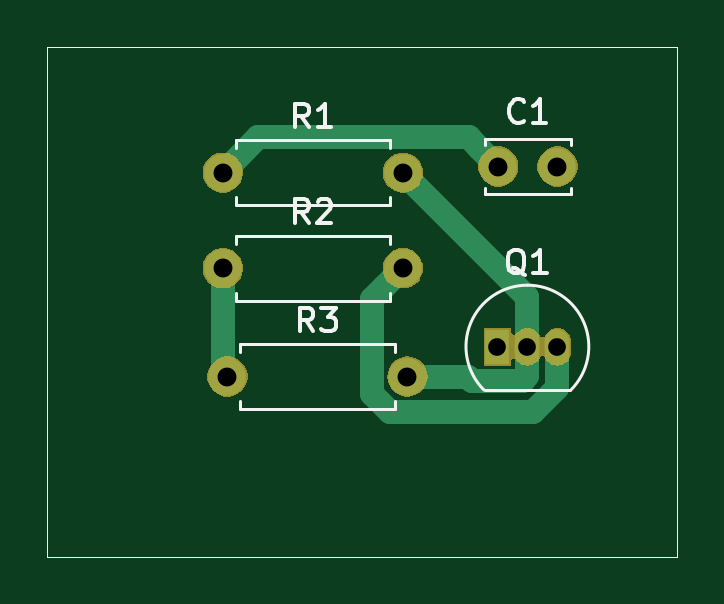
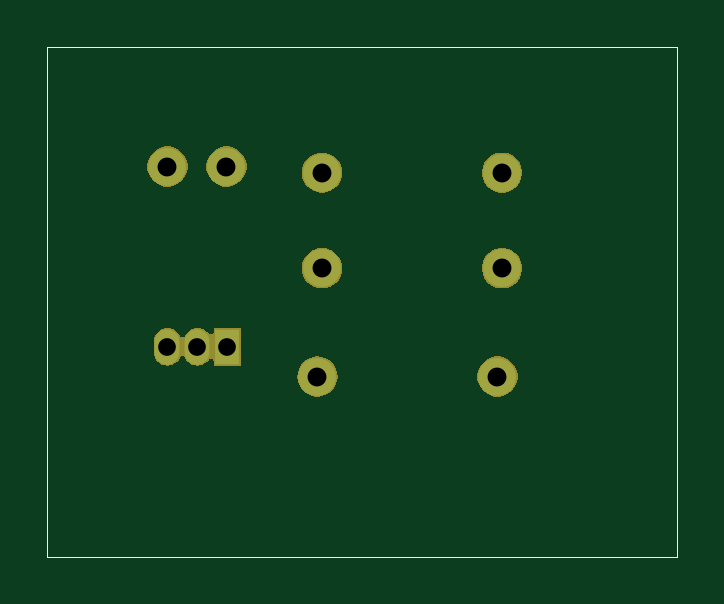
Circuit board: 9 layer files. Board 26.7 x 21.6 mm.
- bottom_copper: Yudao-B_Cu.gbr (1242 bytes)
- bottom_mask: Yudao-B_Mask.gbr (12190 bytes)
- bottom_silk: Yudao-B_SilkS.gbr (792 bytes)
- outline: Yudao-Edge_Cuts.gbr (757 bytes)
- top_copper: Yudao-F_Cu.gbr (2308 bytes)
- top_mask: Yudao-F_Mask.gbr (12190 bytes)
- top_silk: Yudao-F_SilkS.gbr (5535 bytes)
- drill: Yudao-NPTH.drl (284 bytes)
- drill: Yudao-PTH.drl (459 bytes)

=== bottom_copper: Yudao-B_Cu.gbr ===
G04 #@! TF.GenerationSoftware,KiCad,Pcbnew,(5.1.2)-2*
G04 #@! TF.CreationDate,2019-08-09T21:52:20-03:00*
G04 #@! TF.ProjectId,Yudao,59756461-6f2e-46b6-9963-61645f706362,rev?*
G04 #@! TF.SameCoordinates,Original*
G04 #@! TF.FileFunction,Copper,L2,Bot*
G04 #@! TF.FilePolarity,Positive*
%FSLAX46Y46*%
G04 Gerber Fmt 4.6, Leading zero omitted, Abs format (unit mm)*
G04 Created by KiCad (PCBNEW (5.1.2)-2) date 2019-08-09 21:52:20*
%MOMM*%
%LPD*%
G04 APERTURE LIST*
%ADD10C,0.050000*%
%ADD11O,1.600000X1.600000*%
%ADD12C,1.600000*%
%ADD13R,1.050000X1.500000*%
%ADD14O,1.050000X1.500000*%
G04 APERTURE END LIST*
D10*
X139700000Y-83820000D02*
X113030000Y-83820000D01*
X139700000Y-85090000D02*
X139700000Y-83820000D01*
X139700000Y-105410000D02*
X139700000Y-85090000D01*
X113030000Y-105410000D02*
X139700000Y-105410000D01*
X113030000Y-83820000D02*
X113030000Y-105410000D01*
D11*
X128270000Y-97790000D03*
D12*
X120650000Y-97790000D03*
D11*
X128075001Y-93205001D03*
D12*
X120455001Y-93205001D03*
D11*
X128075001Y-89155001D03*
D12*
X120455001Y-89155001D03*
D13*
X132080000Y-96520000D03*
D14*
X134620000Y-96520000D03*
X133350000Y-96520000D03*
D12*
X134620000Y-88900000D03*
X132120000Y-88900000D03*
M02*

=== bottom_mask: Yudao-B_Mask.gbr (12190 bytes, source omitted) ===
=== bottom_silk: Yudao-B_SilkS.gbr ===
G04 #@! TF.GenerationSoftware,KiCad,Pcbnew,(5.1.2)-2*
G04 #@! TF.CreationDate,2019-08-09T21:52:20-03:00*
G04 #@! TF.ProjectId,Yudao,59756461-6f2e-46b6-9963-61645f706362,rev?*
G04 #@! TF.SameCoordinates,Original*
G04 #@! TF.FileFunction,Legend,Bot*
G04 #@! TF.FilePolarity,Positive*
%FSLAX46Y46*%
G04 Gerber Fmt 4.6, Leading zero omitted, Abs format (unit mm)*
G04 Created by KiCad (PCBNEW (5.1.2)-2) date 2019-08-09 21:52:20*
%MOMM*%
%LPD*%
G04 APERTURE LIST*
%ADD10C,0.050000*%
G04 APERTURE END LIST*
D10*
X139700000Y-83820000D02*
X113030000Y-83820000D01*
X139700000Y-85090000D02*
X139700000Y-83820000D01*
X139700000Y-105410000D02*
X139700000Y-85090000D01*
X113030000Y-105410000D02*
X139700000Y-105410000D01*
X113030000Y-83820000D02*
X113030000Y-105410000D01*
M02*

=== outline: Yudao-Edge_Cuts.gbr ===
G04 #@! TF.GenerationSoftware,KiCad,Pcbnew,(5.1.2)-2*
G04 #@! TF.CreationDate,2019-08-09T21:52:20-03:00*
G04 #@! TF.ProjectId,Yudao,59756461-6f2e-46b6-9963-61645f706362,rev?*
G04 #@! TF.SameCoordinates,Original*
G04 #@! TF.FileFunction,Profile,NP*
%FSLAX46Y46*%
G04 Gerber Fmt 4.6, Leading zero omitted, Abs format (unit mm)*
G04 Created by KiCad (PCBNEW (5.1.2)-2) date 2019-08-09 21:52:20*
%MOMM*%
%LPD*%
G04 APERTURE LIST*
%ADD10C,0.050000*%
G04 APERTURE END LIST*
D10*
X139700000Y-83820000D02*
X113030000Y-83820000D01*
X139700000Y-85090000D02*
X139700000Y-83820000D01*
X139700000Y-105410000D02*
X139700000Y-85090000D01*
X113030000Y-105410000D02*
X139700000Y-105410000D01*
X113030000Y-83820000D02*
X113030000Y-105410000D01*
M02*

=== top_copper: Yudao-F_Cu.gbr ===
G04 #@! TF.GenerationSoftware,KiCad,Pcbnew,(5.1.2)-2*
G04 #@! TF.CreationDate,2019-08-09T21:52:20-03:00*
G04 #@! TF.ProjectId,Yudao,59756461-6f2e-46b6-9963-61645f706362,rev?*
G04 #@! TF.SameCoordinates,Original*
G04 #@! TF.FileFunction,Copper,L1,Top*
G04 #@! TF.FilePolarity,Positive*
%FSLAX46Y46*%
G04 Gerber Fmt 4.6, Leading zero omitted, Abs format (unit mm)*
G04 Created by KiCad (PCBNEW (5.1.2)-2) date 2019-08-09 21:52:20*
%MOMM*%
%LPD*%
G04 APERTURE LIST*
%ADD10C,0.050000*%
%ADD11O,1.600000X1.600000*%
%ADD12C,1.600000*%
%ADD13R,1.050000X1.500000*%
%ADD14O,1.050000X1.500000*%
%ADD15C,1.000000*%
G04 APERTURE END LIST*
D10*
X139700000Y-83820000D02*
X113030000Y-83820000D01*
X139700000Y-85090000D02*
X139700000Y-83820000D01*
X139700000Y-105410000D02*
X139700000Y-85090000D01*
X113030000Y-105410000D02*
X139700000Y-105410000D01*
X113030000Y-83820000D02*
X113030000Y-105410000D01*
D11*
X128270000Y-97790000D03*
D12*
X120650000Y-97790000D03*
D11*
X128075001Y-93205001D03*
D12*
X120455001Y-93205001D03*
D11*
X128075001Y-89155001D03*
D12*
X120455001Y-89155001D03*
D13*
X132080000Y-96520000D03*
D14*
X134620000Y-96520000D03*
X133350000Y-96520000D03*
D12*
X134620000Y-88900000D03*
X132120000Y-88900000D03*
D15*
X131320001Y-88100001D02*
X132120000Y-88900000D01*
X130875000Y-87655000D02*
X131320001Y-88100001D01*
X121955002Y-87655000D02*
X130875000Y-87655000D01*
X120455001Y-89155001D02*
X121955002Y-87655000D01*
X127275002Y-94005000D02*
X128075001Y-93205001D01*
X126769999Y-94510003D02*
X127275002Y-94005000D01*
X127549999Y-99290001D02*
X126769999Y-98510001D01*
X133599999Y-99290001D02*
X127549999Y-99290001D01*
X126769999Y-98510001D02*
X126769999Y-94510003D01*
X134620000Y-98270000D02*
X133599999Y-99290001D01*
X134620000Y-96520000D02*
X134620000Y-98270000D01*
X133350000Y-94430000D02*
X133350000Y-96520000D01*
X128075001Y-89155001D02*
X133350000Y-94430000D01*
X133350000Y-97785002D02*
X133350000Y-96520000D01*
X133165001Y-97970001D02*
X133350000Y-97785002D01*
X130994999Y-97970001D02*
X133165001Y-97970001D01*
X130814998Y-97790000D02*
X130994999Y-97970001D01*
X128270000Y-97790000D02*
X130814998Y-97790000D01*
X120455001Y-97595001D02*
X120650000Y-97790000D01*
X120455001Y-93205001D02*
X120455001Y-97595001D01*
M02*

=== top_mask: Yudao-F_Mask.gbr (12190 bytes, source omitted) ===
=== top_silk: Yudao-F_SilkS.gbr ===
G04 #@! TF.GenerationSoftware,KiCad,Pcbnew,(5.1.2)-2*
G04 #@! TF.CreationDate,2019-08-09T21:52:20-03:00*
G04 #@! TF.ProjectId,Yudao,59756461-6f2e-46b6-9963-61645f706362,rev?*
G04 #@! TF.SameCoordinates,Original*
G04 #@! TF.FileFunction,Legend,Top*
G04 #@! TF.FilePolarity,Positive*
%FSLAX46Y46*%
G04 Gerber Fmt 4.6, Leading zero omitted, Abs format (unit mm)*
G04 Created by KiCad (PCBNEW (5.1.2)-2) date 2019-08-09 21:52:20*
%MOMM*%
%LPD*%
G04 APERTURE LIST*
%ADD10C,0.050000*%
%ADD11C,0.120000*%
%ADD12C,0.150000*%
G04 APERTURE END LIST*
D10*
X139700000Y-83820000D02*
X113030000Y-83820000D01*
X139700000Y-85090000D02*
X139700000Y-83820000D01*
X139700000Y-105410000D02*
X139700000Y-85090000D01*
X113030000Y-105410000D02*
X139700000Y-105410000D01*
X113030000Y-83820000D02*
X113030000Y-105410000D01*
D11*
X127730000Y-99160000D02*
X127730000Y-98830000D01*
X121190000Y-99160000D02*
X127730000Y-99160000D01*
X121190000Y-98830000D02*
X121190000Y-99160000D01*
X127730000Y-96420000D02*
X127730000Y-96750000D01*
X121190000Y-96420000D02*
X127730000Y-96420000D01*
X121190000Y-96750000D02*
X121190000Y-96420000D01*
X127535001Y-94575001D02*
X127535001Y-94245001D01*
X120995001Y-94575001D02*
X127535001Y-94575001D01*
X120995001Y-94245001D02*
X120995001Y-94575001D01*
X127535001Y-91835001D02*
X127535001Y-92165001D01*
X120995001Y-91835001D02*
X127535001Y-91835001D01*
X120995001Y-92165001D02*
X120995001Y-91835001D01*
X127535001Y-90525001D02*
X127535001Y-90195001D01*
X120995001Y-90525001D02*
X127535001Y-90525001D01*
X120995001Y-90195001D02*
X120995001Y-90525001D01*
X127535001Y-87785001D02*
X127535001Y-88115001D01*
X120995001Y-87785001D02*
X127535001Y-87785001D01*
X120995001Y-88115001D02*
X120995001Y-87785001D01*
X135188478Y-98358478D02*
G75*
G03X133350000Y-93920000I-1838478J1838478D01*
G01*
X131511522Y-98358478D02*
G75*
G02X133350000Y-93920000I1838478J1838478D01*
G01*
X131550000Y-98370000D02*
X135150000Y-98370000D01*
X135190000Y-89825000D02*
X135190000Y-90070000D01*
X135190000Y-87730000D02*
X135190000Y-87975000D01*
X131550000Y-89825000D02*
X131550000Y-90070000D01*
X131550000Y-87730000D02*
X131550000Y-87975000D01*
X131550000Y-90070000D02*
X135190000Y-90070000D01*
X131550000Y-87730000D02*
X135190000Y-87730000D01*
D12*
X124293333Y-95872380D02*
X123960000Y-95396190D01*
X123721904Y-95872380D02*
X123721904Y-94872380D01*
X124102857Y-94872380D01*
X124198095Y-94920000D01*
X124245714Y-94967619D01*
X124293333Y-95062857D01*
X124293333Y-95205714D01*
X124245714Y-95300952D01*
X124198095Y-95348571D01*
X124102857Y-95396190D01*
X123721904Y-95396190D01*
X124626666Y-94872380D02*
X125245714Y-94872380D01*
X124912380Y-95253333D01*
X125055238Y-95253333D01*
X125150476Y-95300952D01*
X125198095Y-95348571D01*
X125245714Y-95443809D01*
X125245714Y-95681904D01*
X125198095Y-95777142D01*
X125150476Y-95824761D01*
X125055238Y-95872380D01*
X124769523Y-95872380D01*
X124674285Y-95824761D01*
X124626666Y-95777142D01*
X124098334Y-91287381D02*
X123765001Y-90811191D01*
X123526905Y-91287381D02*
X123526905Y-90287381D01*
X123907858Y-90287381D01*
X124003096Y-90335001D01*
X124050715Y-90382620D01*
X124098334Y-90477858D01*
X124098334Y-90620715D01*
X124050715Y-90715953D01*
X124003096Y-90763572D01*
X123907858Y-90811191D01*
X123526905Y-90811191D01*
X124479286Y-90382620D02*
X124526905Y-90335001D01*
X124622143Y-90287381D01*
X124860239Y-90287381D01*
X124955477Y-90335001D01*
X125003096Y-90382620D01*
X125050715Y-90477858D01*
X125050715Y-90573096D01*
X125003096Y-90715953D01*
X124431667Y-91287381D01*
X125050715Y-91287381D01*
X124098334Y-87237381D02*
X123765001Y-86761191D01*
X123526905Y-87237381D02*
X123526905Y-86237381D01*
X123907858Y-86237381D01*
X124003096Y-86285001D01*
X124050715Y-86332620D01*
X124098334Y-86427858D01*
X124098334Y-86570715D01*
X124050715Y-86665953D01*
X124003096Y-86713572D01*
X123907858Y-86761191D01*
X123526905Y-86761191D01*
X125050715Y-87237381D02*
X124479286Y-87237381D01*
X124765001Y-87237381D02*
X124765001Y-86237381D01*
X124669762Y-86380239D01*
X124574524Y-86475477D01*
X124479286Y-86523096D01*
X133254761Y-93507619D02*
X133159523Y-93460000D01*
X133064285Y-93364761D01*
X132921428Y-93221904D01*
X132826190Y-93174285D01*
X132730952Y-93174285D01*
X132778571Y-93412380D02*
X132683333Y-93364761D01*
X132588095Y-93269523D01*
X132540476Y-93079047D01*
X132540476Y-92745714D01*
X132588095Y-92555238D01*
X132683333Y-92460000D01*
X132778571Y-92412380D01*
X132969047Y-92412380D01*
X133064285Y-92460000D01*
X133159523Y-92555238D01*
X133207142Y-92745714D01*
X133207142Y-93079047D01*
X133159523Y-93269523D01*
X133064285Y-93364761D01*
X132969047Y-93412380D01*
X132778571Y-93412380D01*
X134159523Y-93412380D02*
X133588095Y-93412380D01*
X133873809Y-93412380D02*
X133873809Y-92412380D01*
X133778571Y-92555238D01*
X133683333Y-92650476D01*
X133588095Y-92698095D01*
X133203333Y-86957142D02*
X133155714Y-87004761D01*
X133012857Y-87052380D01*
X132917619Y-87052380D01*
X132774761Y-87004761D01*
X132679523Y-86909523D01*
X132631904Y-86814285D01*
X132584285Y-86623809D01*
X132584285Y-86480952D01*
X132631904Y-86290476D01*
X132679523Y-86195238D01*
X132774761Y-86100000D01*
X132917619Y-86052380D01*
X133012857Y-86052380D01*
X133155714Y-86100000D01*
X133203333Y-86147619D01*
X134155714Y-87052380D02*
X133584285Y-87052380D01*
X133870000Y-87052380D02*
X133870000Y-86052380D01*
X133774761Y-86195238D01*
X133679523Y-86290476D01*
X133584285Y-86338095D01*
M02*

=== drill: Yudao-NPTH.drl ===
M48
; DRILL file {KiCad (5.1.2)-2} date 09/08/2019 21:53:35
; FORMAT={-:-/ absolute / inch / decimal}
; #@! TF.CreationDate,2019-08-09T21:53:35-03:00
; #@! TF.GenerationSoftware,Kicad,Pcbnew,(5.1.2)-2
; #@! TF.FileFunction,NonPlated,1,2,NPTH
FMAT,2
INCH
%
G90
G05
T0
M30

=== drill: Yudao-PTH.drl ===
M48
; DRILL file {KiCad (5.1.2)-2} date 09/08/2019 21:53:35
; FORMAT={-:-/ absolute / inch / decimal}
; #@! TF.CreationDate,2019-08-09T21:53:35-03:00
; #@! TF.GenerationSoftware,Kicad,Pcbnew,(5.1.2)-2
; #@! TF.FileFunction,Plated,1,2,PTH
FMAT,2
INCH
T1C0.0295
T2C0.0315
%
G90
G05
T1
X5.2Y-3.8
X5.25Y-3.8
X5.3Y-3.8
T2
X4.7423Y-3.51
X5.0423Y-3.51
X4.7423Y-3.6695
X5.0423Y-3.6695
X4.75Y-3.85
X5.05Y-3.85
X5.2016Y-3.5
X5.3Y-3.5
T0
M30

